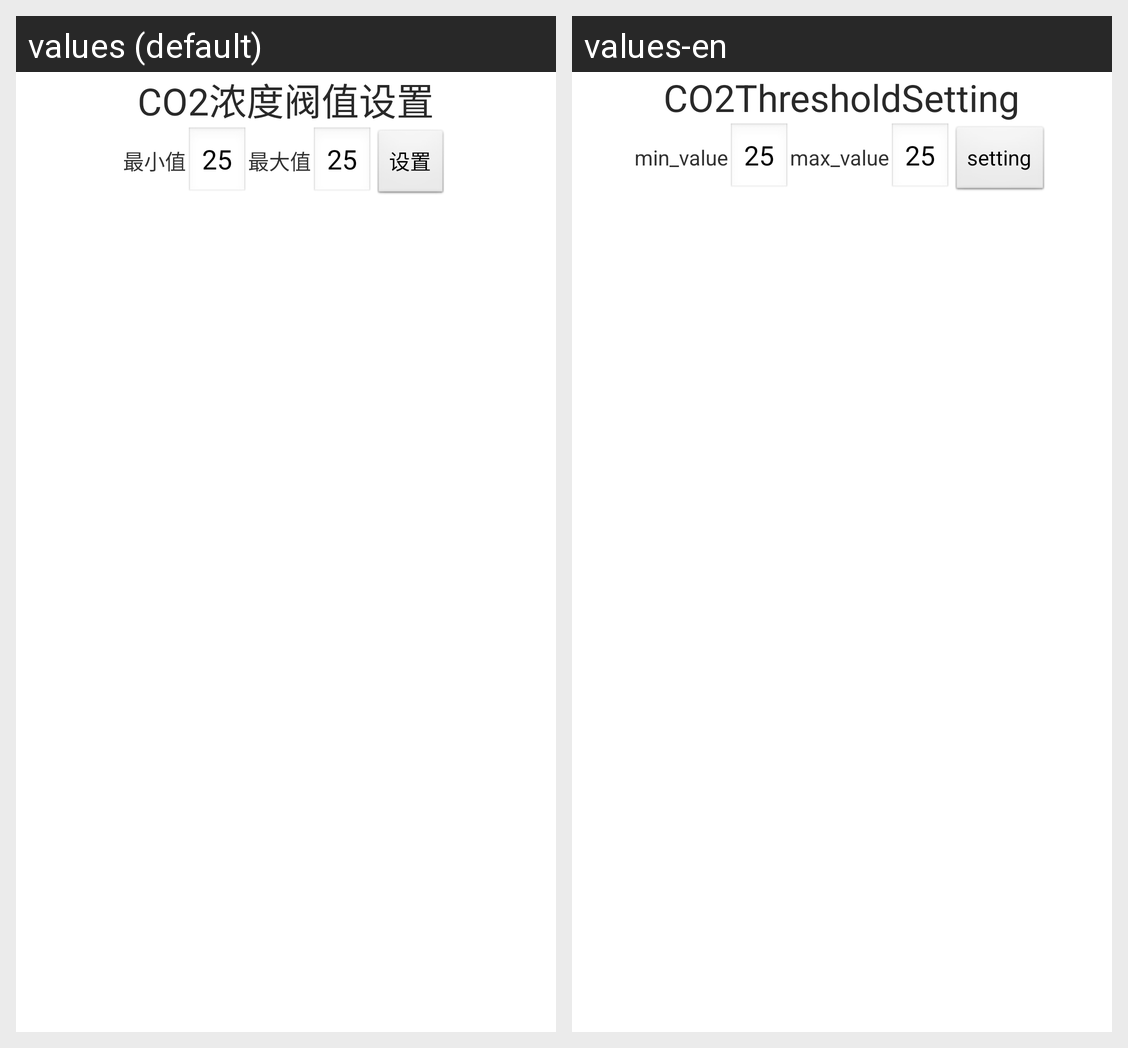

Here is an Android app screen in its default locale and in the app's own translations. Write out the translated-string differences for the strings that appear on this screen.
Android screen res/layout/set_co2_layout.xml rendered under 2 locales, left to right: values (default), values-en. Device: Nexus 5 (rendered at 1080×1920; each locale shown at half size, 540×960, under a caption strip naming it); theme AppTheme.
Strings drawn on this screen, with the default value and each locale's value (text and hints the layout hard-codes, and strings that could not be matched under every locale, appear in the picture but are not listed):

co2_threshold_value_setting
  values: CO2浓度阀值设置
  values-en: CO2ThresholdSetting

min_value
  values: 最小值
  values-en: min_value

max_value
  values: 最大值
  values-en: max_value

setting_str
  values: 设置
  values-en: setting
